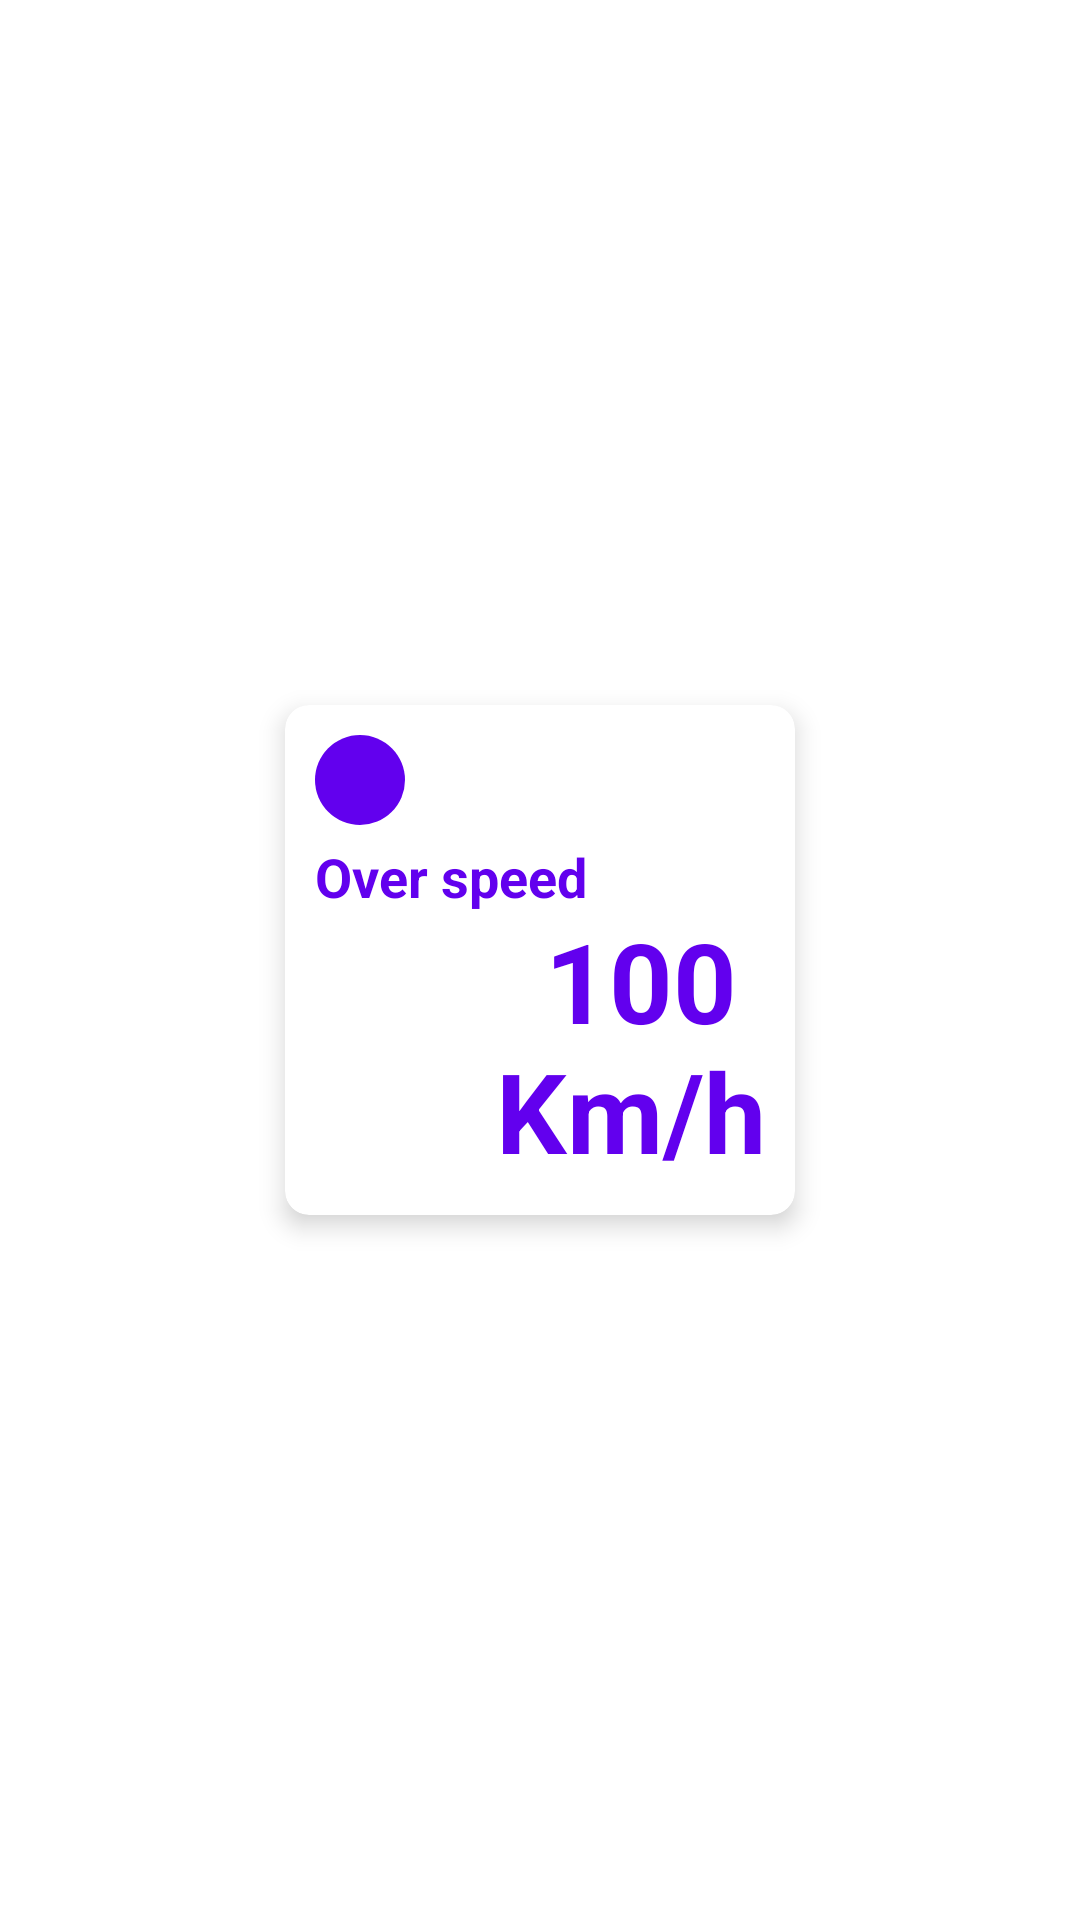

Reconstruct the res/layout file that produces this screen, plus the resources it refers to.
<!-- AndroidManifest.xml: application theme Theme.DIMA -->
<!-- res/layout/card_dashboard_5_speed.xml -->
<?xml version="1.0" encoding="utf-8"?>
<LinearLayout
    xmlns:android="http://schemas.android.com/apk/res/android"
    android:orientation="horizontal"
    android:layout_width="wrap_content"
    android:layout_height="wrap_content"
    android:layout_gravity="center"
    android:gravity="center">


    <com.google.android.material.card.MaterialCardView
        style="@style/Card.Main"
        android:layout_width="170dp"
        android:layout_height="170dp"
        android:layout_margin="10dp"
        >

        <RelativeLayout
            android:layout_width="match_parent"
            android:layout_height="match_parent"
            android:layout_gravity="center">

            <FrameLayout
                android:id="@+id/frameIcon"
                android:layout_width="30dp"
                android:layout_height="30dp"
                android:layout_marginTop="10dp"
                android:layout_marginEnd="10dp"
                android:layout_marginStart="10dp"
                android:layout_alignParentStart="true">

                <View
                    android:id="@+id/vBackground"
                    android:layout_width="30dp"
                    android:layout_height="30dp"
                    android:background="@drawable/circle_1"
                    />

                <View
                    android:id="@+id/vIcon"
                    android:layout_width="30dp"
                    android:layout_height="30dp"
                    android:background="@drawable/icon_speed"
                    android:backgroundTint="@color/white"
                    />

            </FrameLayout>


            <com.google.android.material.textview.MaterialTextView
                style="@style/Text.Title.Bold"
                android:id="@+id/tvTitle"
                android:layout_width="wrap_content"
                android:layout_height="wrap_content"
                android:layout_below="@id/frameIcon"
                android:layout_alignStart="@id/frameIcon"
                android:layout_marginTop="5dp"
                android:layout_marginEnd="37dp"
                android:text="@string/over_speed" />

            <com.google.android.material.textview.MaterialTextView
                style="@style/Text.Title.Bold"
                android:id="@+id/tvValue1"
                android:layout_width="match_parent"
                android:layout_height="match_parent"
                android:layout_below="@id/tvTitle"
                android:layout_marginStart="10dp"
                android:layout_marginTop="10dp"
                android:layout_marginEnd="10dp"
                android:layout_marginBottom="10dp"
                android:gravity="bottom|end"
                android:text="@string/test_speed"
                android:textSize="37sp" />




        </RelativeLayout>


    </com.google.android.material.card.MaterialCardView>

</LinearLayout>
<!-- resources referenced by this layout -->
<resources>
  <!-- drawable circle_1 (drawable) -->
  <?xml version="1.0" encoding="utf-8"?>
  <shape
      xmlns:android="http://schemas.android.com/apk/res/android"
      android:shape="oval">
      <solid android:color="?attr/colorPrimary"/>
  
  </shape>
  <string name="over_speed">Over speed</string>
  <string name="test_speed" translatable="false">100 \nKm/h</string>
  <style name="Card.Main" parent="Widget.MaterialComponents.CardView">
          <item name="cardElevation">5dp</item>
          <item name="cardCornerRadius">8dp</item>
          <item name="android:padding">10dp</item>
      </style>
  <style name="Text.Title.Bold" parent="Widget.MaterialComponents.TextView">
  
          <item name="android:textSize">18sp</item>
          <item name="android:textColor">?attr/colorPrimary</item>
          <item name="android:textStyle">bold</item>
      </style>
  <style name="Theme.DIMA" parent="Theme.MaterialComponents.DayNight.DarkActionBar">
          
          <item name="colorPrimary">@color/purple_500</item>
          <item name="colorPrimaryVariant">@color/purple_700</item>
          <item name="colorOnPrimary">@color/white</item>
          
          <item name="colorSecondary">@color/teal_200</item>
          <item name="colorSecondaryVariant">@color/teal_700</item>
          <item name="colorOnSecondary">@color/black</item>
          
          <item name="android:statusBarColor">?attr/colorPrimaryVariant</item>
          
      </style>
  <!-- not gathered from this repository: default colours our renderer supplied (Android Studio template values) -->
  <color name="purple_500">#FF6200EE</color>
  <color name="purple_700">#FF3700B3</color>
  <color name="teal_200">#FF03DAC5</color>
  <color name="teal_700">#FF018786</color>
  <color name="black">#FF000000</color>
  <color name="white">#FFFFFFFF</color>
</resources>
